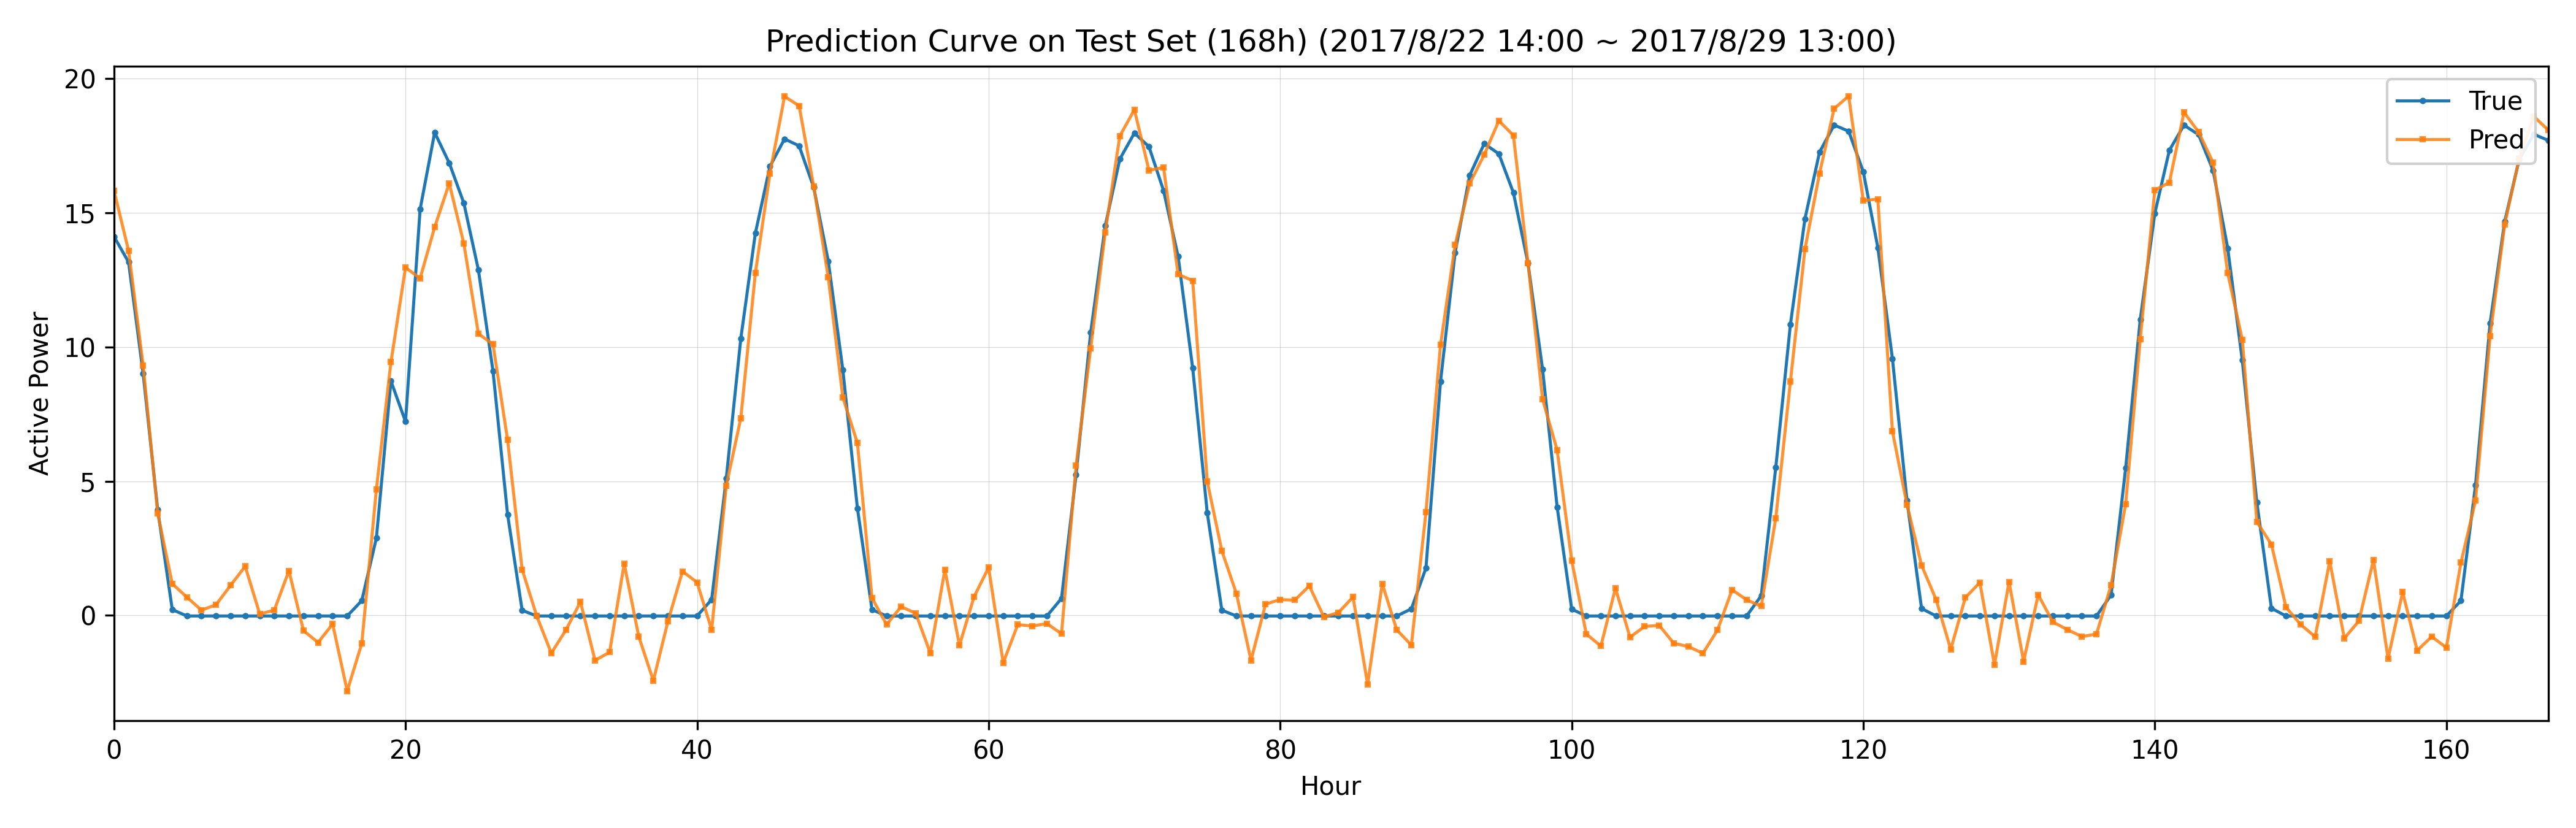

The file beside this chart, header and first rows:
datetime, true, pred
2017/8/22 14:00, 14.12, 15.83
2017/8/22 15:00, 13.17, 13.6
2017/8/22 16:00, 9.02, 9.313
2017/8/22 17:00, 3.935, 3.794
2017/8/22 18:00, 0.2148, 1.177
2017/8/22 19:00, -0.02132, 0.6806
2017/8/22 20:00, -0.02129, 0.1945
2017/8/22 21:00, -0.02127, 0.3954
2017/8/22 22:00, -0.02131, 1.12
2017/8/22 23:00, -0.02125, 1.829
2017/8/23 0:00, -0.02114, 0.05101
2017/8/23 1:00, -0.02088, 0.1963
2017/8/23 2:00, -0.02113, 1.664
2017/8/23 3:00, -0.02114, -0.5692
2017/8/23 4:00, -0.02119, -1.01
2017/8/23 5:00, -0.0212, -0.3229
2017/8/23 6:00, -0.02148, -2.819
2017/8/23 7:00, 0.5502, -1.044
2017/8/23 8:00, 2.884, 4.692
2017/8/23 9:00, 8.733, 9.438
2017/8/23 10:00, 7.222, 12.97
2017/8/23 11:00, 15.13, 12.56
2017/8/23 12:00, 18, 14.47
2017/8/23 13:00, 16.86, 16.11
2017/8/23 14:00, 15.37, 13.86
2017/8/23 15:00, 12.88, 10.5
2017/8/23 16:00, 9.108, 10.11
2017/8/23 17:00, 3.766, 6.545
2017/8/23 18:00, 0.1883, 1.71
2017/8/23 19:00, -0.02161, -0.02108
2017/8/23 20:00, -0.02151, -1.407
2017/8/23 21:00, -0.02141, -0.5483
2017/8/23 22:00, -0.02133, 0.5036
2017/8/23 23:00, -0.02136, -1.677
2017/8/24 0:00, -0.02125, -1.373
2017/8/24 1:00, -0.02118, 1.93
2017/8/24 2:00, -0.02147, -0.7876
2017/8/24 3:00, -0.02136, -2.434
2017/8/24 4:00, -0.02142, -0.2235
2017/8/24 5:00, -0.02149, 1.642
2017/8/24 6:00, -0.02164, 1.23
2017/8/24 7:00, 0.5892, -0.5351
2017/8/24 8:00, 5.095, 4.826
2017/8/24 9:00, 10.32, 7.352
2017/8/24 10:00, 14.25, 12.76
2017/8/24 11:00, 16.74, 16.48
2017/8/24 12:00, 17.76, 19.34
2017/8/24 13:00, 17.5, 18.99
2017/8/24 14:00, 15.95, 15.99
2017/8/24 15:00, 13.21, 12.59
2017/8/24 16:00, 9.152, 8.127
2017/8/24 17:00, 3.993, 6.422
2017/8/24 18:00, 0.2131, 0.6446
2017/8/24 19:00, -0.0218, -0.3385
2017/8/24 20:00, -0.02185, 0.3244
2017/8/24 21:00, -0.02225, 0.07891
2017/8/24 22:00, -0.02248, -1.407
2017/8/24 23:00, -0.02231, 1.707
2017/8/25 0:00, -0.0223, -1.115
2017/8/25 1:00, -0.02227, 0.6931
... 108 more rows
